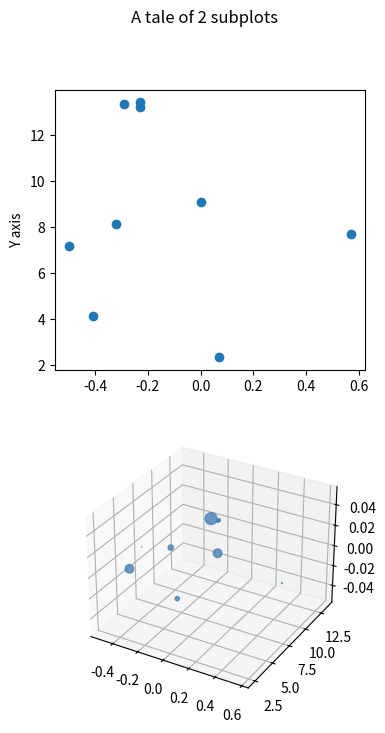

The matplotlib source for this figure:
from matplotlib import pyplot as plt
from mpl_toolkits.mplot3d import Axes3D
import numpy as np

x = np.array([-0.41, 0.57, 0.07, 0.00, -0.29, -0.32,-0.50,-0.23, -0.23])
y = np.array([4.12, 7.71, 2.36, 9.10, 13.35, 8.13, 7.19, 13.25,13.43])
z = [2.06, 0.84, 1.56, 2.07, 2.36, 1.72, 0.66, 1.25,1.38]

z = [i ** 5 for i in z] # More biggers dots
z = np.array(z)

X, Y = np.meshgrid(x, y)

# Set up a figure twice as tall as it is wide
fig = plt.figure(figsize=plt.figaspect(2.))
fig.suptitle('A tale of 2 subplots')

# First subplot
  # 2D Orion constellation with scatter
ax = fig.add_subplot(2,1,1)

ax.scatter(x, y)
#ax.grid(True)
ax.set_ylabel('Y axis')

# Second subplot
  # 3D Orion constellation with scatter
ax = fig.add_subplot(2,1,2, projection= '3d')

plt.scatter(x,y,z, c='steelblue', marker='o', alpha=0.8)

#ax.plot_trisurf(x, y, z, linewidth=0, antialiased=True)
#ax.set_xlim(f'({min(x)}, {max(x)})')
#ax.set_ylim(f'({min(y)}, {max(y)})')
#ax.set_xlabel('X axis')
#ax.set_ylabel('Y axis')
#ax.set_zlabel('Z axis')

# Render and showing up the graph
plt.show()